Run: headless pygame with SDL's dummy video driver; simulated clock (each Clock.tick advances the game by its frame time, no real sleeping); random seed 0; keys injected as events and as key.get_pressed() state; no mouse input.
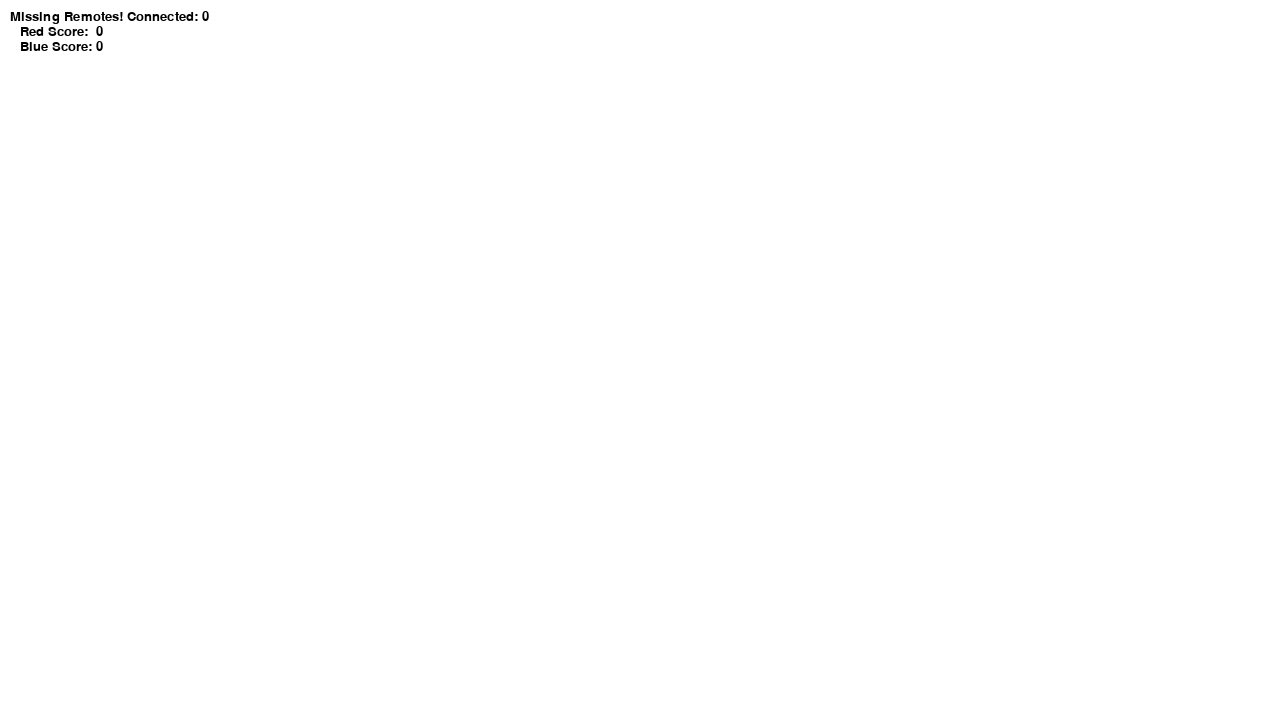
Frame 1 of 4 · flips 1–60 · no input
Frame 2 of 4 · flips 61–180 · tapped SPACE, RETURN · held RIGHT (→), D · screen unchanged from frame 1, image omitted
Frame 3 of 4 · flips 181–300 · held DOWN (↓), S · screen unchanged from frame 2, image omitted
Frame 4 of 4 · flips 301–420 · held LEFT (←), A, UP (↑), W · screen unchanged from frame 3, image omitted

The pygame program that drew these frames:

import pygame
import time
import threading

# Define some colors
BLACK    = (   0,   0,   0)
WHITE    = ( 255, 255, 255)

def epochms():
    return time.time() * 1000

# This is a simple class that will help us print to the screen
# It has nothing to do with the joysticks, just outputing the
# information.
class TextPrint:
    def __init__(self):
        self.reset()
        self.font = pygame.font.Font(None, 20)

    def print(self, screen, textString):
        textBitmap = self.font.render(textString, True, BLACK)
        screen.blit(textBitmap, [self.x, self.y])
        self.y += self.line_height
        
    def reset(self):
        self.x = 10
        self.y = 10
        self.line_height = 15
        
    def indent(self):
        self.x += 10
        
    def unindent(self):
        self.x -= 10
    

pygame.init()
 
# Set the width and height of the screen [width,height]
size = [1280, 720]
screen = pygame.display.set_mode(size)

pygame.display.set_caption("TKD Electronic Scoring System")

#Loop until the user clicks the close button.
done = False

# Used to manage how fast the screen updates
clock = pygame.time.Clock()

# Initialize the joysticks
pygame.joystick.init()
    
# Get ready to print
textPrint = TextPrint()

missingRemotes = True
numJudges = 4
numButtons = 4
numStrikes = 4
fighterScore = [0, 0]
# Joypad button indexes (red first, blue second)
strikeButtons = [[0 for button in range(2)] for fighter in range(2)]
strikeButtons = [[0, 2],[1, 3]]
# Timing - all parameters in milliseconds
multiButtonWindow = 200
judgeAgreeWindow = 1000
# Time at which each of the buttons were pressed or released
buttonPressTimes = [[0 for y in range(numButtons)] for x in range(numJudges)] # Two dimensional array of button press times
buttonReleaseTimes = [[0 for y in range(numButtons)] for x in range(numJudges)]
# Values indicate the number of strikes during the judge agreement window
# [red = 0, blue = 1][judge][strike type]
strikeNominated = [[[0 for strike in range(numStrikes)] for judge in range(numJudges)] for fighter in range(2)]

# Timers
strikeTimers = [[0 for judge in range(numJudges)] for fighter in range(2)]

# First element in return is runner up number of nominations, second element is the most nominations.
def getMostNominations(fighterIndex, strikeIndex):
    mostNominations = [0, 0]
    for j in range(numJudges):
        currentNoms = strikeNominated[fighterIndex][j][strikeIndex]
        if currentNoms > mostNominations[1]:
            mostNominations[1] = currentNoms
        elif currentNoms > mostNominations[0]:
            mostNominations[0] = currentNoms
    return mostNominations

# Judge agreement search - find another judge with the same strike within the time window
def findJudgeAgreement(fighterIndex, judgeIndex, strikeIndex):
    global fighterScore
    #print("Fighter:{} Judge:{} Strike:{}".format(fighterIndex, judgeIndex, strikeIndex))
    thisJudgeNominations = strikeNominated[fighterIndex][judgeIndex][strikeIndex]
    topTwoNominations = getMostNominations(fighterIndex, strikeIndex)
    mostNominations = topTwoNominations[1]
    nextMostNominations = topTwoNominations[0]
    
    if thisJudgeNominations < mostNominations and thisJudgeNominations >= nextMostNominations:
        fighterScore[fighterIndex] += (strikeIndex + 1)

def nominationTimeout(fighterIndex, judgeIndex, strikeIndex):
    global strikeNominated
    strikeNominated[fighterIndex][judgeIndex][strikeIndex] -= 1
        
def submitStrike(fighterIndex, judgeIndex, strikeIndex):
    global strikeNominated
    findJudgeAgreement(fighterIndex, judgeIndex, strikeIndex)
    strikeNominated[fighterIndex][judgeIndex][strikeIndex] += 1
    nominationTimer = threading.Timer(judgeAgreeWindow / 1000.0, nominationTimeout, [fighterIndex, judgeIndex, strikeIndex])
    nominationTimer.start()
    print("Fighter:{} Judge:{} Strike{}".format(fighterIndex, judgeIndex, strikeIndex))
    
# Determine individual judge strike decisions
def buttonTimeout(fighterIndex, jIndex, bIndex):
    
    # Index for red and blue fighters' buttons
    if bIndex == strikeButtons[fighterIndex][1]:
        if (epochms() - buttonPressTimes[jIndex][strikeButtons[fighterIndex][1]]) < multiButtonWindow:
            submitStrike(fighterIndex, jIndex, 3) # Button 2 double tap - 4 points
        else:
            # Not a double tap
            if (epochms() - buttonPressTimes[jIndex][strikeButtons[fighterIndex][0]]) < multiButtonWindow:
                submitStrike(fighterIndex, jIndex, 2) # Both buttons - 3 points (button 2 pushed first)
            else:
                submitStrike(fighterIndex, jIndex, 1) # Button 2 - 2 points

    elif bIndex == strikeButtons[fighterIndex][0]:
        if (epochms() - buttonPressTimes[jIndex][strikeButtons[fighterIndex][1]]) < multiButtonWindow:
            submitStrike(fighterIndex, jIndex, 2) # Both buttons - 3 points (button 1 pushed first)
        else:
            submitStrike(fighterIndex, jIndex, 0) # Button 1 - 1 point

    # Reset the timer that called this routine
    strikeTimers[fighterIndex][jIndex] = 0
        
# -------- Main Program Loop -----------
while done==False:
    # EVENT PROCESSING STEP
    for event in pygame.event.get(): # User did something
        if event.type == pygame.QUIT: # If user clicked close
            done=True # Flag that we are done so we exit this loop
        
        # Possible joystick actions: JOYAXISMOTION JOYBALLMOTION JOYBUTTONDOWN JOYBUTTONUP JOYHATMOTION
        if event.type == pygame.JOYBUTTONDOWN:
            #print("Joystick {} button {} pressed.".format(event.joy, event.button))

            # Save the last time each button was pushed
            print("Data from %d" % event.joy)
            if event.joy < numJudges and event.button < numButtons:
                buttonPressTimes[event.joy][event.button] = epochms()

                # Start the multi button wait timer if it is not already running
                fighterIndex = int(event.button in strikeButtons[1])
                judgeIndex = event.joy
                #print("FighterId: {}      JudgeId: {}".format(fighterIndex, judgeIndex))
                if strikeTimers[fighterIndex][judgeIndex] == 0:
                    strikeTimers[fighterIndex][judgeIndex] = threading.Timer(multiButtonWindow / 1000.0, buttonTimeout, [fighterIndex, judgeIndex, event.button])
                    strikeTimers[fighterIndex][judgeIndex].start()

            # Save the last time each button was released
            if event.joy < numJudges and event.button < numButtons:
                buttonReleaseTimes[event.joy][event.button] = epochms()
    
 
    # DRAWING STEP
    # First, clear the screen to white. Don't put other drawing commands
    # above this, or they will be erased with this command.
    screen.fill(WHITE)
    textPrint.reset()

    # Get count of joysticks
    joystick_count = pygame.joystick.get_count()
    missingRemotes = (joystick_count < 4)

    if missingRemotes:
        textPrint.print(screen, "Missing Remotes! Connected: {}".format(joystick_count) )
        
    textPrint.indent()
    
    # For each joystick:
    for i in range(joystick_count):
        joystick = pygame.joystick.Joystick(i)
        joystick.init()

    textPrint.print(screen, "Red Score:  {}".format(fighterScore[0]))
    textPrint.print(screen, "Blue Score: {}".format(fighterScore[1]))
    
    # ALL CODE TO DRAW SHOULD GO ABOVE THIS COMMENT
    
    # Go ahead and update the screen with what we've drawn.
    pygame.display.flip()

    # Limit to 20 frames per second
    clock.tick(20)
    
# Close the window and quit.
# If you forget this line, the program will 'hang'
# on exit if running from IDLE.
pygame.quit ()
